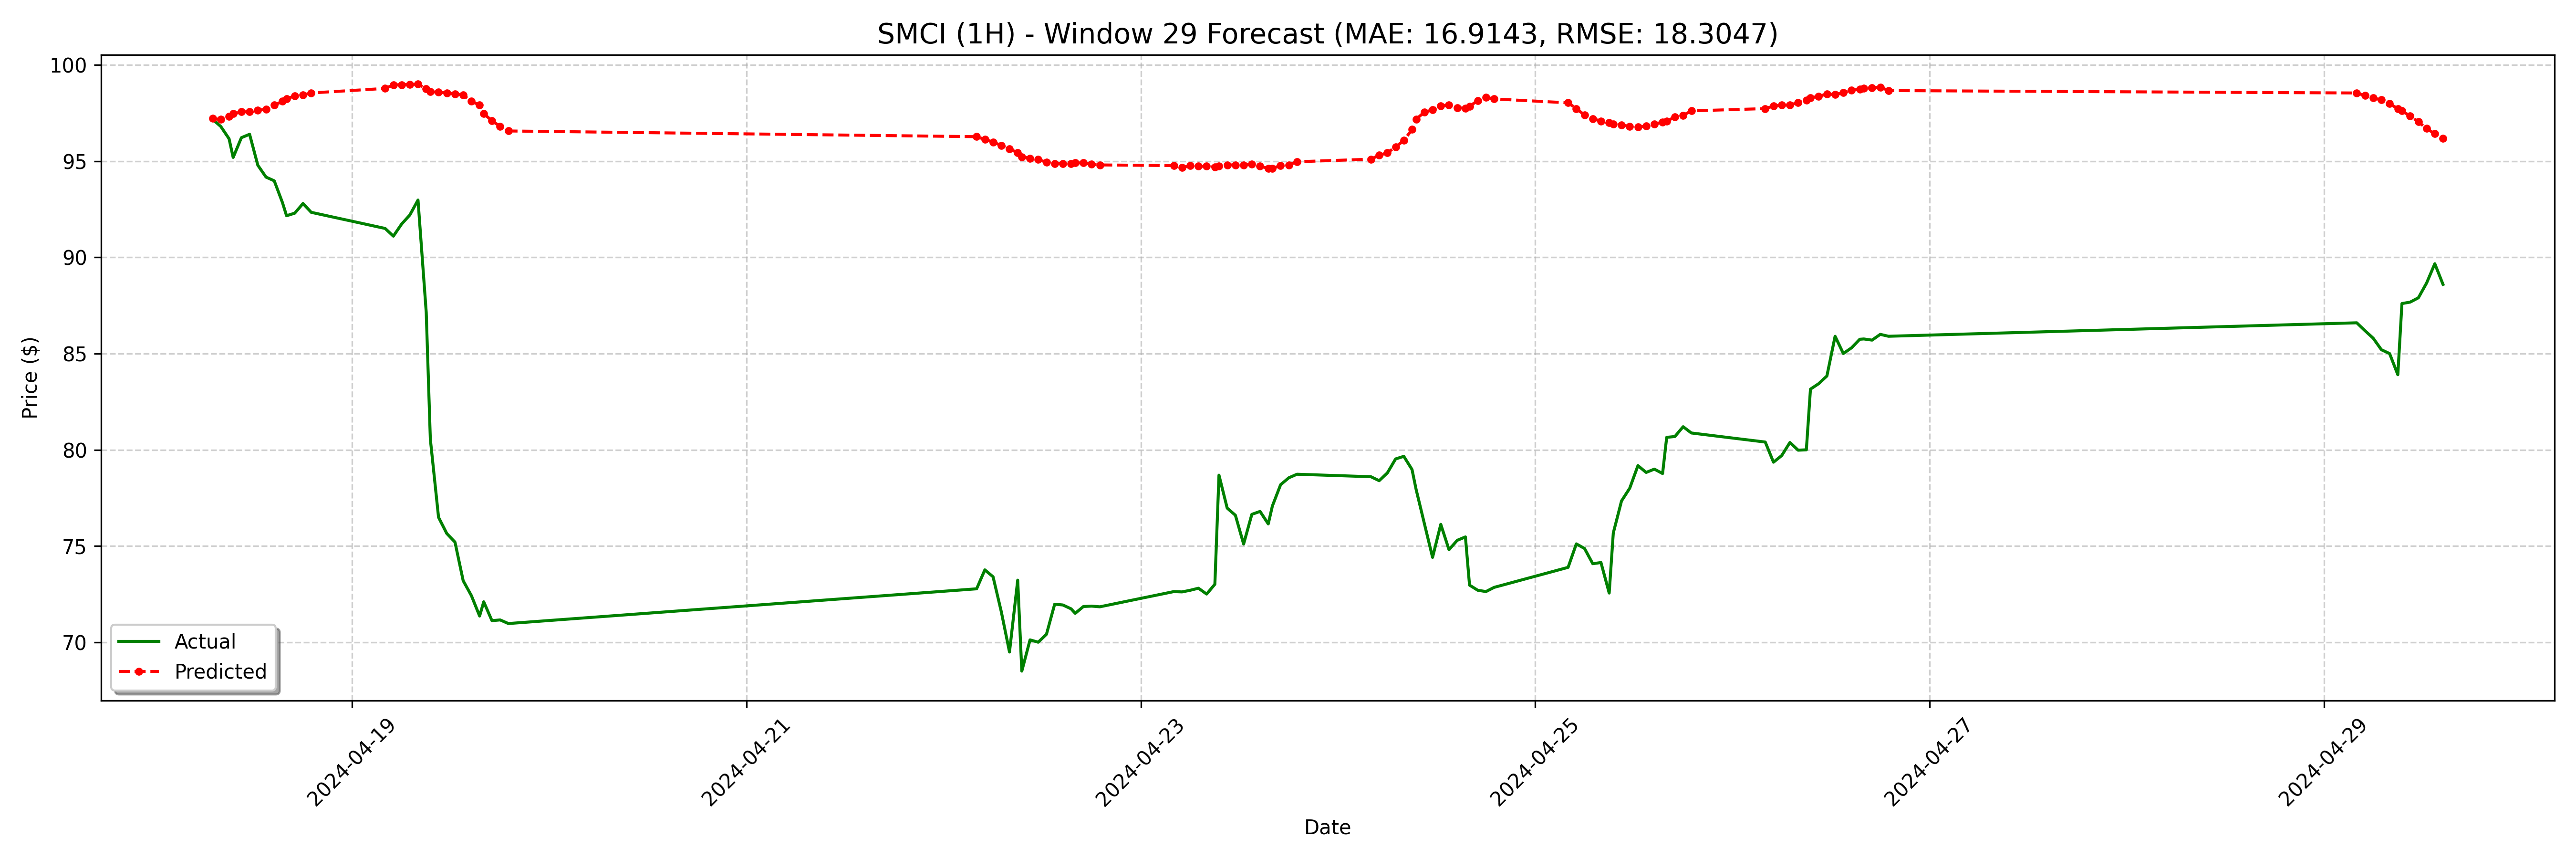

Source data for this figure (header and first rows):
date, actual, forecast
2024-04-18 07:00:00-04:00, 97.18, 97.22
2024-04-18 08:00:00-04:00, 96.8, 97.16
2024-04-18 09:00:00-04:00, 96.17, 97.32
2024-04-18 09:30:00-04:00, 95.2, 97.46
2024-04-18 10:30:00-04:00, 96.22, 97.57
2024-04-18 11:30:00-04:00, 96.4, 97.57
2024-04-18 12:30:00-04:00, 94.79, 97.64
2024-04-18 13:30:00-04:00, 94.17, 97.71
2024-04-18 14:30:00-04:00, 93.98, 97.92
2024-04-18 15:30:00-04:00, 92.85, 98.11
2024-04-18 16:00:00-04:00, 92.16, 98.25
2024-04-18 17:00:00-04:00, 92.3, 98.39
2024-04-18 18:00:00-04:00, 92.8, 98.44
2024-04-18 19:00:00-04:00, 92.34, 98.54
2024-04-19 04:00:00-04:00, 91.5, 98.78
2024-04-19 05:00:00-04:00, 91.1, 98.96
2024-04-19 06:00:00-04:00, 91.73, 98.97
2024-04-19 07:00:00-04:00, 92.2, 98.99
2024-04-19 08:00:00-04:00, 92.98, 99
2024-04-19 09:00:00-04:00, 87.15, 98.76
2024-04-19 09:30:00-04:00, 80.56, 98.61
2024-04-19 10:30:00-04:00, 76.49, 98.58
2024-04-19 11:30:00-04:00, 75.65, 98.54
2024-04-19 12:30:00-04:00, 75.2, 98.49
2024-04-19 13:30:00-04:00, 73.19, 98.44
2024-04-19 14:30:00-04:00, 72.42, 98.11
2024-04-19 15:30:00-04:00, 71.36, 97.92
2024-04-19 16:00:00-04:00, 72.1, 97.48
2024-04-19 17:00:00-04:00, 71.12, 97.09
2024-04-19 18:00:00-04:00, 71.16, 96.81
2024-04-19 19:00:00-04:00, 70.97, 96.57
2024-04-22 04:00:00-04:00, 72.78, 96.27
2024-04-22 05:00:00-04:00, 73.76, 96.13
2024-04-22 06:00:00-04:00, 73.4, 95.99
2024-04-22 07:00:00-04:00, 71.59, 95.82
2024-04-22 08:00:00-04:00, 69.49, 95.64
2024-04-22 09:00:00-04:00, 73.22, 95.43
2024-04-22 09:30:00-04:00, 68.5, 95.22
2024-04-22 10:30:00-04:00, 70.12, 95.15
2024-04-22 11:30:00-04:00, 70.0, 95.08
2024-04-22 12:30:00-04:00, 70.41, 94.94
2024-04-22 13:30:00-04:00, 71.98, 94.87
2024-04-22 14:30:00-04:00, 71.93, 94.87
2024-04-22 15:30:00-04:00, 71.73, 94.87
2024-04-22 16:00:00-04:00, 71.5, 94.91
2024-04-22 17:00:00-04:00, 71.85, 94.91
2024-04-22 18:00:00-04:00, 71.88, 94.84
2024-04-22 19:00:00-04:00, 71.84, 94.81
2024-04-23 04:00:00-04:00, 72.63, 94.77
2024-04-23 05:00:00-04:00, 72.61, 94.67
2024-04-23 06:00:00-04:00, 72.7, 94.77
2024-04-23 07:00:00-04:00, 72.81, 94.74
2024-04-23 08:00:00-04:00, 72.5, 94.74
2024-04-23 09:00:00-04:00, 73.01, 94.7
2024-04-23 09:30:00-04:00, 78.68, 94.74
2024-04-23 10:30:00-04:00, 76.97, 94.81
2024-04-23 11:30:00-04:00, 76.6, 94.81
2024-04-23 12:30:00-04:00, 75.1, 94.81
2024-04-23 13:30:00-04:00, 76.64, 94.84
2024-04-23 14:30:00-04:00, 76.8, 94.74
... 68 more rows
